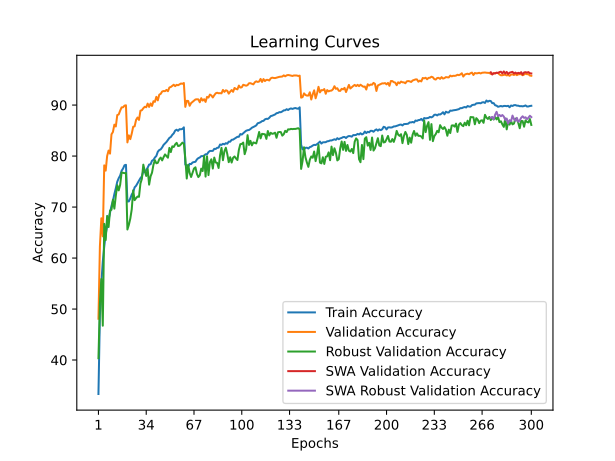

Data behind this chart, as committed beside it:
train_accuracy; train_loss; valid_accuracy; valid_loss; valid_accuracy_robust; valid_accuracy_swa; valid_accuracy_robust_swa
33,3400; 1,9277; 48,1000; 1,8044; 40,3517; 48,1000; 40,3517
48,7340; 1,6335; 62,2700; 1,4250; 51,1103; 62,2700; 51,1103
55,0700; 1,5004; 67,8000; 1,2788; 55,8828; 67,8000; 55,8828
59,2900; 1,4123; 64,2600; 1,3982; 46,7310; 64,2600; 46,7310
62,2320; 1,3482; 78,1800; 1,0867; 66,7103; 78,1800; 66,7103
64,6320; 1,3015; 77,1400; 1,0696; 63,5241; 77,1400; 63,5241
66,2300; 1,2620; 80,0100; 1,0265; 68,2690; 80,0100; 68,2690
67,5900; 1,2346; 81,0800; 1,0111; 66,0828; 81,0800; 66,0828
68,8280; 1,2055; 80,4800; 0,9923; 69,3172; 80,4800; 69,3172
70,2180; 1,1766; 84,2600; 0,9100; 69,4759; 84,2600; 69,4759
71,2240; 1,1507; 84,7200; 0,9095; 71,4414; 84,7200; 71,4414
72,5540; 1,1238; 86,1600; 0,8801; 69,6897; 86,1600; 69,6897
73,6960; 1,1009; 85,8000; 0,8775; 72,2345; 85,8000; 72,2345
74,9720; 1,0733; 88,0400; 0,8296; 74,2897; 88,0400; 74,2897
75,6640; 1,0555; 88,1600; 0,8227; 73,2690; 88,1600; 73,2690
76,1820; 1,0430; 88,9100; 0,7973; 74,3724; 88,9100; 74,3724
77,1180; 1,0233; 89,5500; 0,7753; 76,7862; 89,5500; 76,7862
77,5520; 1,0134; 89,5600; 0,7828; 76,7310; 89,5600; 76,7310
78,2000; 1,0012; 89,8900; 0,7732; 76,6483; 89,8900; 76,6483
78,2840; 0,9982; 89,9600; 0,7712; 76,6759; 89,9600; 76,6759
71,0960; 1,1577; 82,6800; 0,9475; 65,6000; 82,6800; 65,6000
71,1080; 1,1543; 84,0600; 0,9124; 66,5103; 84,0600; 66,5103
71,7020; 1,1422; 83,3200; 0,9307; 67,7310; 83,3200; 67,7310
72,4580; 1,1231; 84,4100; 0,9249; 69,5517; 84,4100; 69,5517
72,9280; 1,1101; 85,7500; 0,8801; 73,2828; 85,7500; 73,2828
73,8680; 1,0939; 85,8300; 0,8794; 71,3517; 85,8300; 71,3517
74,1700; 1,0846; 87,1000; 0,8446; 71,7448; 87,1000; 71,7448
74,6660; 1,0733; 87,5600; 0,8274; 72,0621; 87,5600; 72,0621
75,1880; 1,0616; 87,0900; 0,8432; 72,0069; 87,0900; 72,0069
75,6680; 1,0512; 88,9000; 0,7898; 74,6138; 88,9000; 74,6138
76,0180; 1,0449; 88,9900; 0,7980; 75,5310; 88,9900; 75,5310
77,0400; 1,0284; 89,3800; 0,7796; 78,3172; 89,3800; 78,3172
76,8420; 1,0252; 89,6700; 0,7828; 77,0621; 89,6700; 77,0621
77,2520; 1,0152; 89,5700; 0,7807; 76,0966; 89,5700; 76,0966
77,7360; 1,0048; 90,2900; 0,7493; 77,4483; 90,2900; 77,4483
78,3300; 0,9956; 89,6400; 0,7721; 74,3931; 89,6400; 74,3931
78,3880; 0,9926; 90,3200; 0,7553; 76,0138; 90,3200; 76,0138
79,0860; 0,9800; 89,8300; 0,7602; 76,7448; 89,8300; 76,7448
79,2500; 0,9715; 90,7600; 0,7473; 78,3034; 90,7600; 78,3034
79,7180; 0,9602; 90,6300; 0,7420; 79,1931; 90,6300; 79,1931
80,0220; 0,9553; 91,6200; 0,7220; 78,5793; 91,6200; 78,5793
80,8500; 0,9413; 90,9200; 0,7321; 78,6690; 90,9200; 78,6690
81,1760; 0,9329; 92,0400; 0,7080; 79,3724; 92,0400; 79,3724
81,3160; 0,9256; 92,2000; 0,6982; 79,7034; 92,2000; 79,7034
81,6980; 0,9186; 92,6600; 0,6905; 79,1448; 92,6600; 79,1448
82,1980; 0,9048; 92,7600; 0,6918; 79,7862; 92,7600; 79,7862
82,4940; 0,9005; 92,7200; 0,6902; 80,3241; 92,7200; 80,3241
82,7680; 0,8934; 92,9800; 0,6955; 80,0069; 92,9800; 80,0069
83,1860; 0,8837; 92,7200; 0,6893; 79,6759; 92,7200; 79,6759
83,5600; 0,8747; 93,4500; 0,6662; 81,6000; 93,4500; 81,6000
83,7440; 0,8695; 93,5500; 0,6740; 80,7862; 93,5500; 80,7862
84,1600; 0,8627; 93,7600; 0,6686; 81,9103; 93,7600; 81,9103
84,4520; 0,8547; 93,9900; 0,6578; 81,7793; 93,9900; 81,7793
84,9960; 0,8465; 93,7100; 0,6649; 82,2897; 93,7100; 82,2897
85,1700; 0,8423; 93,9700; 0,6588; 82,5931; 93,9700; 82,5931
84,9480; 0,8430; 93,8900; 0,6588; 81,9724; 93,8900; 81,9724
85,2740; 0,8379; 94,0700; 0,6553; 82,0207; 94,0700; 82,0207
85,2480; 0,8363; 94,2300; 0,6527; 82,3034; 94,2300; 82,3034
85,3240; 0,8370; 94,1700; 0,6539; 82,6345; 94,1700; 82,6345
85,6340; 0,8312; 94,3300; 0,6515; 82,4207; 94,3300; 82,4207
... 240 more rows
